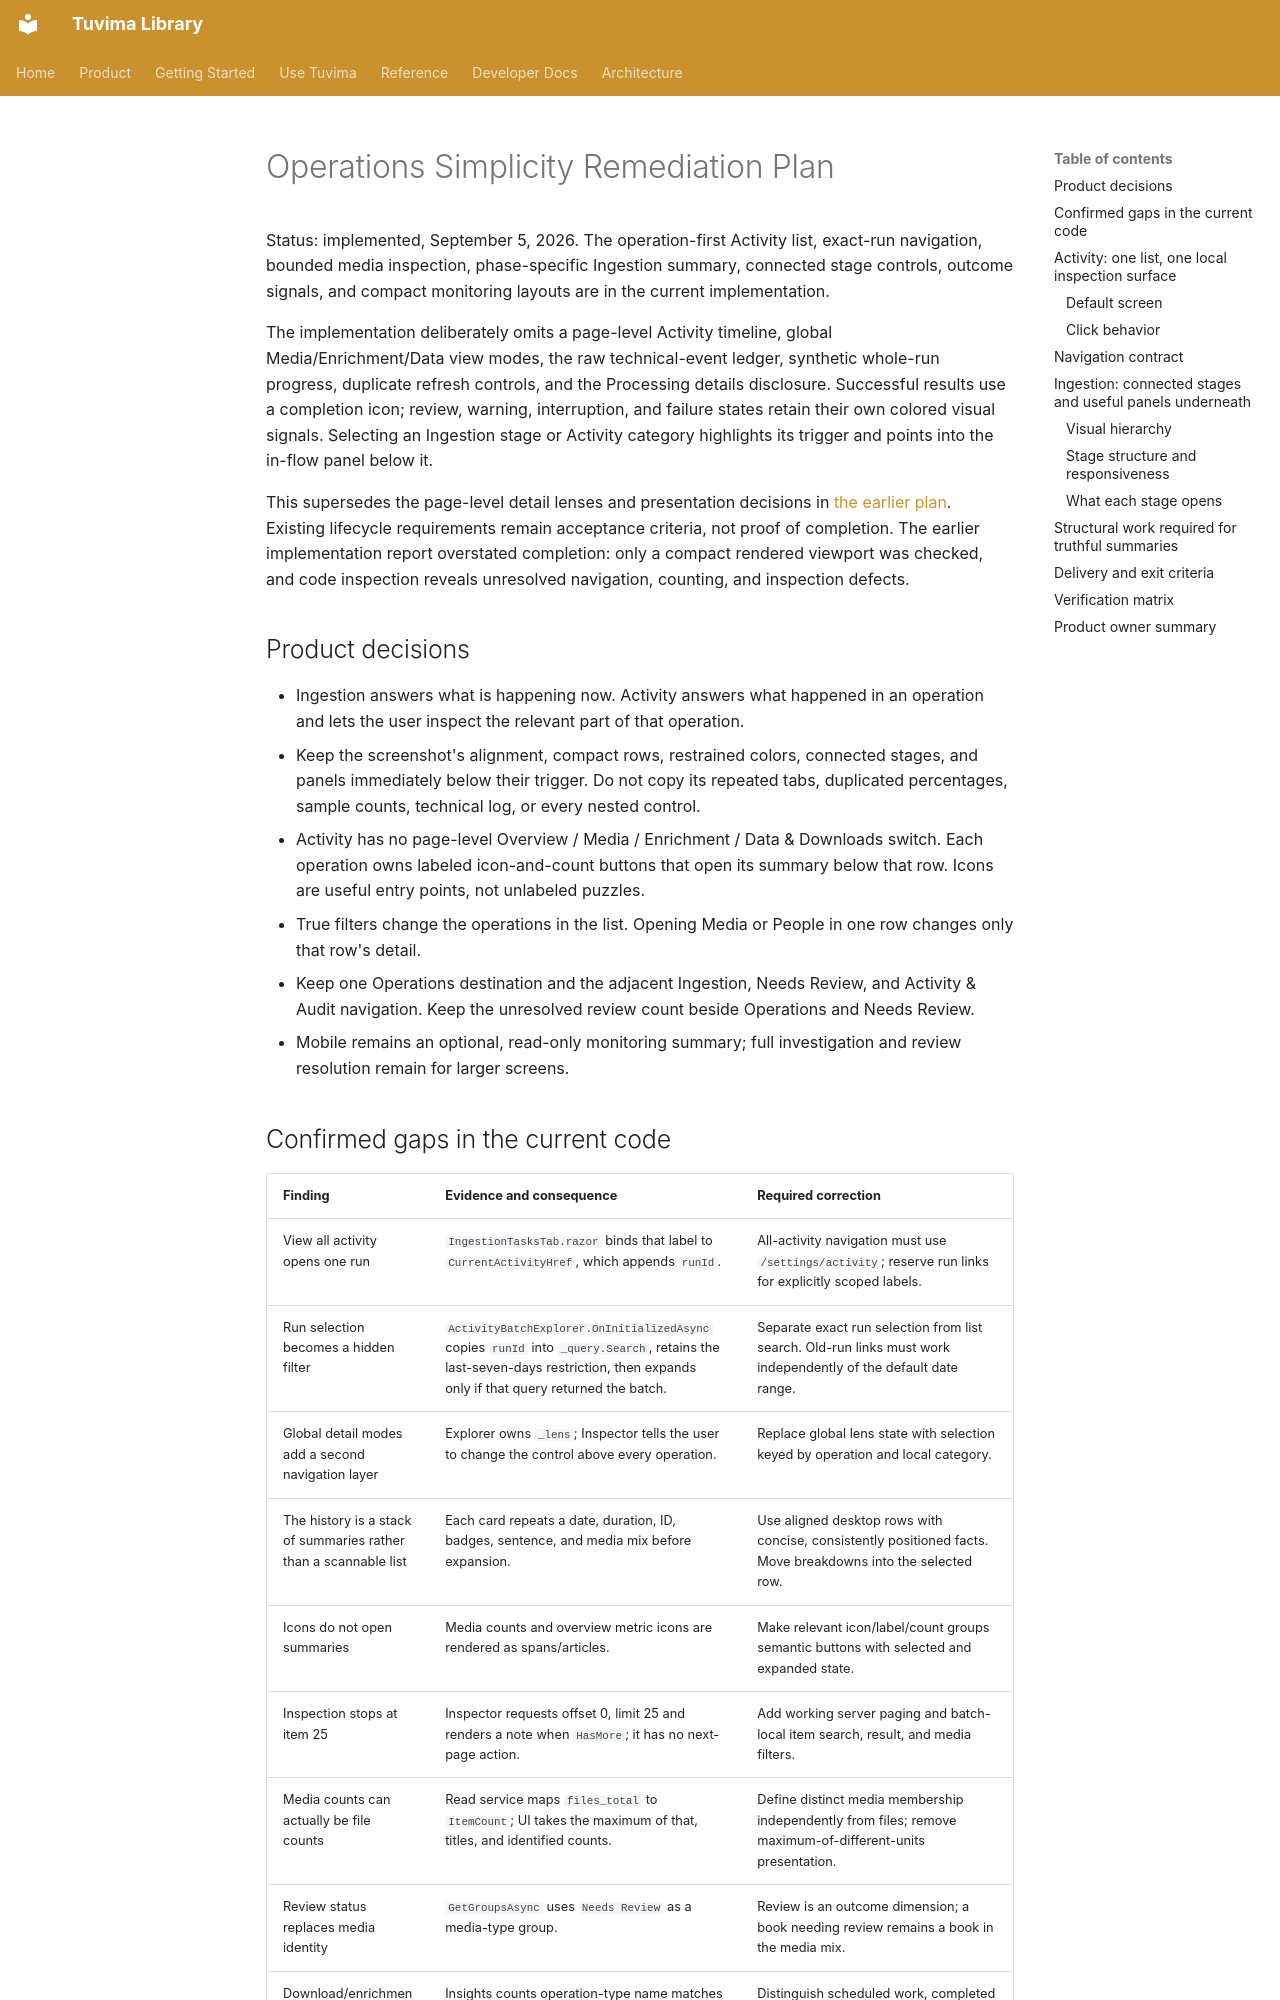

repository: Tuvima/tuvima_library · page: proposals/operations-simplicity-remediation-plan-2026-09-05/index.html · generator: mkdocs

---
title: "Operations Simplicity Remediation Plan"
summary: "Simplify Activity into operation rows with local summaries and rebuild Ingestion around a responsive connected stage strip."
audience: "developer"
category: "proposals"
product_area: "ingestion"
tags:
  - "ingestion"
  - "activity"
  - "settings"
---

# Operations Simplicity Remediation Plan

Status: implemented, September 5, 2026. The operation-first Activity list, exact-run navigation, bounded media inspection, phase-specific Ingestion summary, connected stage controls, outcome signals, and compact monitoring layouts are in the current implementation.

The implementation deliberately omits a page-level Activity timeline, global Media/Enrichment/Data view modes, the raw technical-event ledger, synthetic whole-run progress, duplicate refresh controls, and the Processing details disclosure. Successful results use a completion icon; review, warning, interruption, and failure states retain their own colored visual signals. Selecting an Ingestion stage or Activity category highlights its trigger and points into the in-flow panel below it.

This supersedes the page-level detail lenses and presentation decisions in [the earlier plan](ingestion-activity-experience-plan-2026-09-05.md). Existing lifecycle requirements remain acceptance criteria, not proof of completion. The earlier implementation report overstated completion: only a compact rendered viewport was checked, and code inspection reveals unresolved navigation, counting, and inspection defects.

## Product decisions

- Ingestion answers what is happening now. Activity answers what happened in an operation and lets the user inspect the relevant part of that operation.
- Keep the screenshot's alignment, compact rows, restrained colors, connected stages, and panels immediately below their trigger. Do not copy its repeated tabs, duplicated percentages, sample counts, technical log, or every nested control.
- Activity has no page-level Overview / Media / Enrichment / Data & Downloads switch. Each operation owns labeled icon-and-count buttons that open its summary below that row. Icons are useful entry points, not unlabeled puzzles.
- True filters change the operations in the list. Opening Media or People in one row changes only that row's detail.
- Keep one Operations destination and the adjacent Ingestion, Needs Review, and Activity & Audit navigation. Keep the unresolved review count beside Operations and Needs Review.
- Mobile remains an optional, read-only monitoring summary; full investigation and review resolution remain for larger screens.
